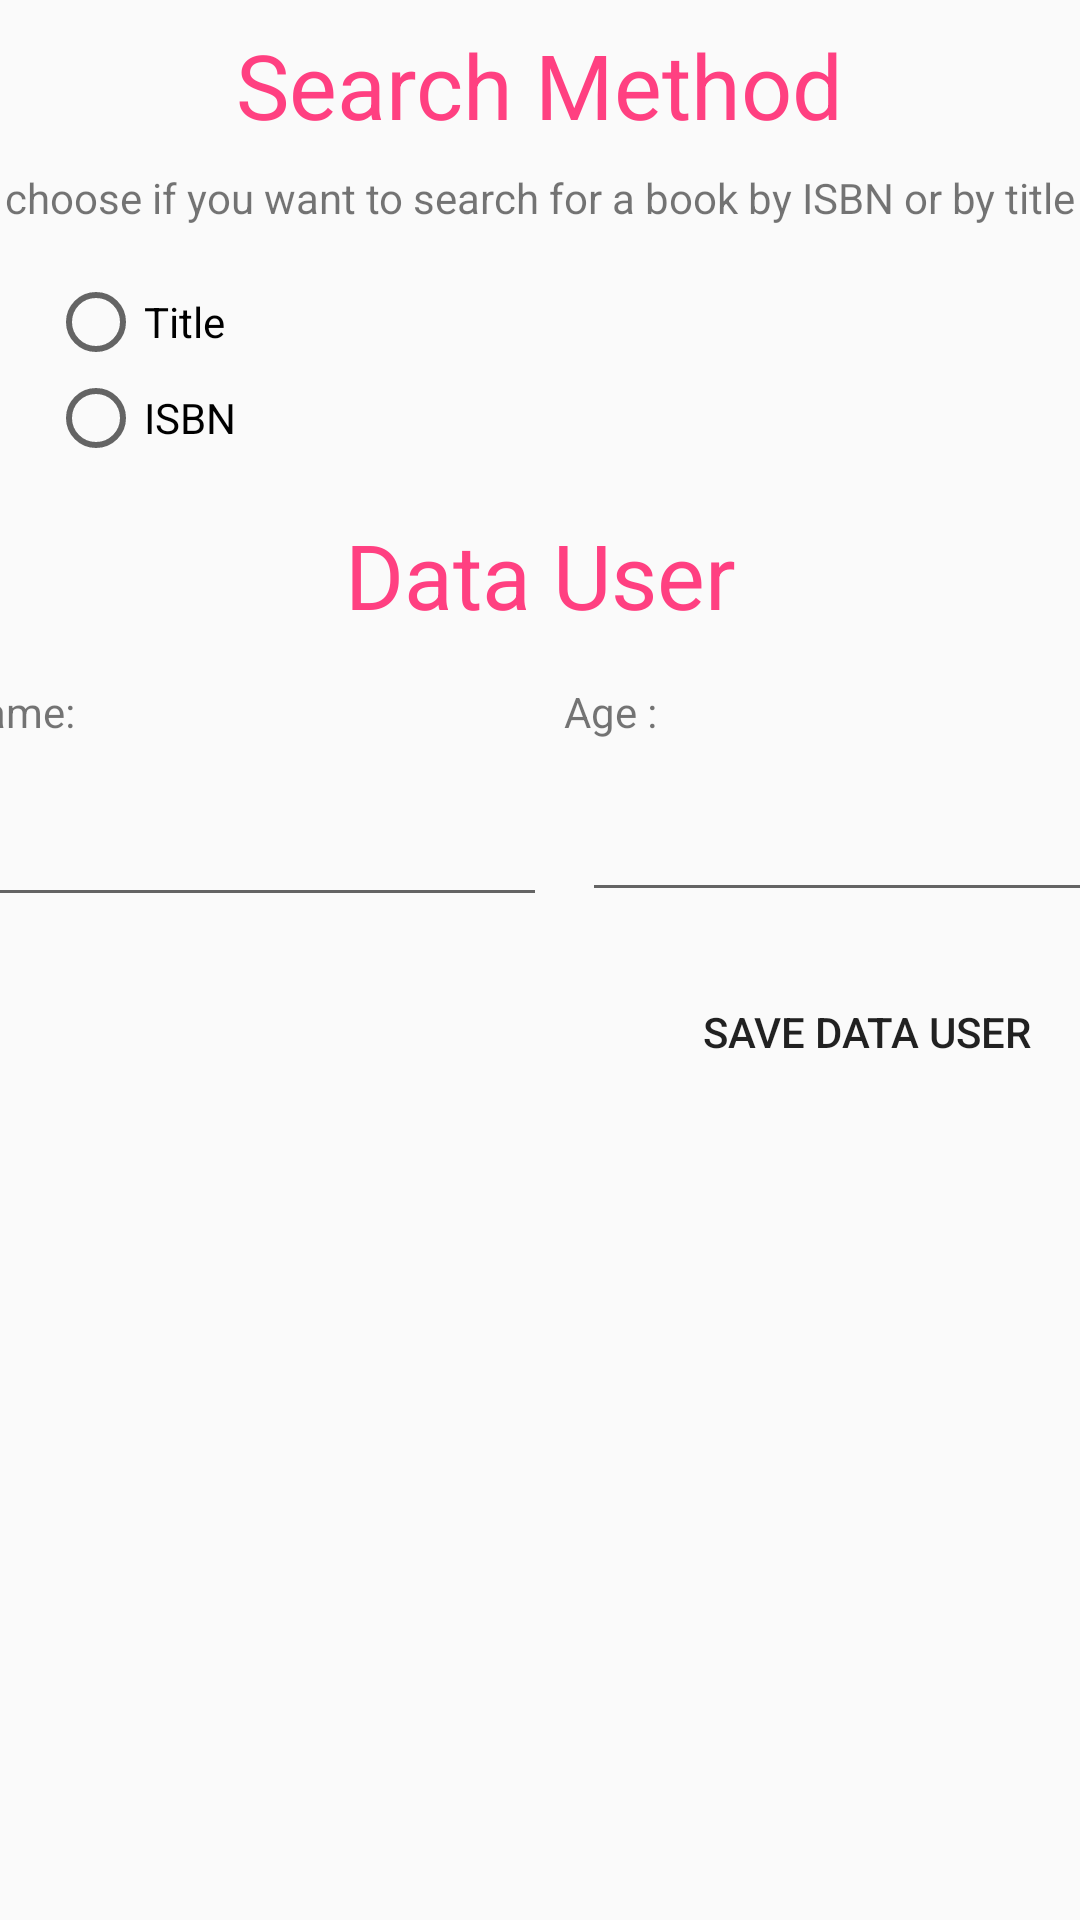

The Android layout XML behind this screen, and the referenced resources:
<!-- AndroidManifest.xml: application theme AppTheme -->
<!-- res/layout/setting.xml -->
<?xml version="1.0" encoding="utf-8"?>
<androidx.constraintlayout.widget.ConstraintLayout xmlns:android="http://schemas.android.com/apk/res/android"
    xmlns:app="http://schemas.android.com/apk/res-auto"
    xmlns:tools="http://schemas.android.com/tools"
    android:layout_width="match_parent"
    android:layout_height="match_parent"
    android:orientation="vertical">

    <TextView
        android:id="@+id/tvSetting_s"
        android:layout_width="wrap_content"
        android:layout_height="wrap_content"
        android:layout_marginTop="8dp"
        android:text="@string/search_title"
        android:textColor="@color/colorAccent"
        android:textSize="@dimen/text_max"
        app:layout_constraintEnd_toEndOf="parent"
        app:layout_constraintStart_toStartOf="parent"
        app:layout_constraintTop_toTopOf="parent" />

    <TextView
        android:id="@+id/tvdescrp_setting"
        android:layout_width="wrap_content"
        android:layout_height="wrap_content"
        android:layout_marginTop="8dp"
        android:text="@string/search_descp"
        app:layout_constraintEnd_toEndOf="parent"
        app:layout_constraintStart_toStartOf="parent"
        app:layout_constraintTop_toBottomOf="@+id/tvSetting_s" />

    <RadioGroup
        android:id="@+id/rgmethod"
        android:layout_width="wrap_content"
        android:layout_height="wrap_content"
        android:layout_marginStart="16dp"
        android:layout_marginTop="16dp"
        app:layout_constraintStart_toStartOf="parent"
        app:layout_constraintTop_toBottomOf="@+id/tvdescrp_setting">

        <RadioButton
            android:id="@+id/rbtitle"
            android:layout_width="match_parent"
            android:layout_height="wrap_content"
            android:text="@string/method_title" />

        <RadioButton
            android:id="@+id/rbisbn"
            android:layout_width="match_parent"
            android:layout_height="wrap_content"
            android:text="@string/method_ISBN" />

    </RadioGroup>

    <TextView
        android:id="@+id/tvUserData"
        android:layout_width="wrap_content"
        android:layout_height="wrap_content"
        android:layout_marginTop="16dp"
        android:text="@string/Data_user"
        android:textColor="@color/colorAccent"
        android:textSize="@dimen/text_max"
        app:layout_constraintEnd_toEndOf="parent"
        app:layout_constraintStart_toStartOf="parent"
        app:layout_constraintTop_toBottomOf="@+id/rgmethod" />

    <EditText
        android:id="@+id/editNameUser"
        android:layout_width="204dp"
        android:layout_height="43dp"
        android:layout_marginStart="16dp"
        android:layout_marginTop="16dp"
        android:ems="10"
        android:inputType="textPersonName"
        android:text=""
        app:layout_constraintEnd_toStartOf="@+id/editAgeUser"
        app:layout_constraintHorizontal_bias="0.5"
        app:layout_constraintStart_toStartOf="parent"
        app:layout_constraintTop_toBottomOf="@+id/tvUsername_setting" />

    <TextView
        android:id="@+id/tvAgeUser"
        android:layout_width="204dp"
        android:layout_height="wrap_content"
        android:layout_marginTop="16dp"
        android:layout_marginBottom="16dp"
        android:text="@string/name_age"
        app:layout_constraintBottom_toTopOf="@+id/editAgeUser"
        app:layout_constraintEnd_toEndOf="parent"
        app:layout_constraintHorizontal_bias="0.5"
        app:layout_constraintStart_toEndOf="@+id/tvUsername_setting"
        app:layout_constraintTop_toBottomOf="@+id/tvUserData" />

    <TextView
        android:id="@+id/tvUsername_setting"
        android:layout_width="204dp"
        android:layout_height="wrap_content"
        android:layout_marginStart="16dp"
        android:layout_marginTop="16dp"
        android:text="@string/name_user"
        app:layout_constraintEnd_toStartOf="@+id/tvAgeUser"
        app:layout_constraintHorizontal_bias="0.5"
        app:layout_constraintStart_toStartOf="parent"
        app:layout_constraintTop_toBottomOf="@+id/tvUserData" />

    <EditText
        android:id="@+id/editAgeUser"
        android:layout_width="204dp"
        android:layout_height="wrap_content"
        android:layout_marginStart="12dp"
        android:layout_marginTop="16dp"
        android:ems="10"
        android:inputType="number"
        app:layout_constraintEnd_toEndOf="parent"
        app:layout_constraintHorizontal_bias="0.5"
        app:layout_constraintStart_toEndOf="@+id/editNameUser"
        app:layout_constraintTop_toBottomOf="@+id/tvUsername_setting" />

    <Button
        android:id="@+id/bSaveDataUser"
        android:layout_width="wrap_content"
        android:layout_height="wrap_content"
        android:layout_marginTop="16dp"
        android:layout_marginEnd="16dp"
        android:background="@drawable/drawable_botones"
        android:text="@string/button_setting"
        android:textColor="@color/color_texto_botones"
        app:layout_constraintEnd_toEndOf="parent"
        app:layout_constraintTop_toBottomOf="@+id/editAgeUser" />

</androidx.constraintlayout.widget.ConstraintLayout>
<!-- resources referenced by this layout -->
<resources>
  <color name="colorAccent">#FF4081</color>
  <dimen name="text_max">30dp</dimen>
  <string name="Data_user">Data User</string>
  <string name="button_setting">Save Data User</string>
  <string name="method_ISBN">ISBN</string>
  <string name="method_title">Title</string>
  <string name="name_age">Age :</string>
  <string name="name_user">Name: </string>
  <string name="search_descp">choose if you want to search for a book by ISBN or by title</string>
  <string name="search_title">Search Method</string>
  <style name="AppTheme" parent="Theme.AppCompat.Light.DarkActionBar">
          
          <item name="colorPrimary">@color/colorPrimary</item>
          <item name="colorPrimaryDark">@color/colorPrimaryDark</item>
          <item name="colorAccent">@color/colorAccent</item>
      </style>
  <color name="colorPrimary">#3F51B5</color>
  <color name="colorPrimaryDark">#303F9F</color>
</resources>
